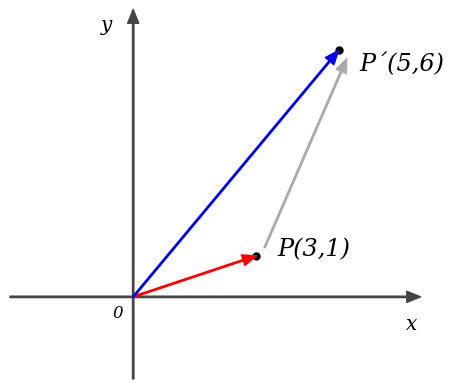

Source code (Python):
import numpy as np
from matplotlib import pyplot
from matplotlib import patches

ax = 0

def init_graph():
    global ax

    size = 10
    col = '#444444'
    
    fig = pyplot.figure()
    ax = fig.add_subplot(111)
    ax.set_aspect('equal') # アスペクト比イコール
    
    point_x = {'start': [-3, 0], 'end': [7, 0]}
    point_y = {'start': [0, -2], 'end': [0, size * 0.7]}

    ax.annotate('', xy=point_x['end'], xytext=point_x['start'],  # X軸
                arrowprops=dict(shrink=0, width=1, headwidth=8, 
                                headlength=10, connectionstyle='arc3',
                                facecolor=col, edgecolor=col)
               )
    ax.annotate('', xy=point_y['end'], xytext=point_y['start'],  # Y軸
                arrowprops=dict(shrink=0, width=1, headwidth=8, 
                                headlength=10, connectionstyle='arc3',
                                facecolor=col, edgecolor=col)
               )


    # グラフの範囲
    ax.set_xlim([-3, 7])
    ax.set_ylim([-2, size * 0.7])

    ax.axis("off") # 外枠の軸を消す
    ax.text(-0.5, -0.5, "0", fontstyle='oblique', fontname='serif', fontsize="large") # 原点０の表示
    ax.text(7 * 0.95, -0.8, "x", fontstyle='oblique', fontname='serif', fontsize="x-large") # xの表示
    ax.text(-0.8, size * 0.65, "y", fontstyle='oblique', fontname='serif', fontsize="x-large") # yの表示
    


def draw_vec(x, y, col):
    global ax
    point = {'start': [0, 0], 'end': [x, y]}
    ax.annotate('', xy=point['end'], xytext=point['start'],
                arrowprops=dict(shrink=0, width=1, headwidth=8, 
                                headlength=10, connectionstyle='arc3',
                                facecolor=col, edgecolor=col))

def draw_vec2(x0, y0, x1, y1, col):
    global ax
    point = {'start': [x0, y0], 'end': [x1, y1]}
    ax.annotate('', xy=point['end'], xytext=point['start'],
                arrowprops=dict(shrink=0, width=1, headwidth=8, 
                                headlength=10, connectionstyle='arc3',
                                facecolor=col, edgecolor=col))

def draw_line(x0, y0, x1, y1, col):
    global ax
    point = {'start': [x0, y0], 'end': [x1, y1]}
    ax.annotate('', xy=point['end'], xytext=point['start'],
            arrowprops=dict(arrowstyle='-', 
                            connectionstyle='arc3', 
                            facecolor=col, edgecolor=col))

def draw_dline(x0, y0, x1, y1, col):
    global ax
    point = {'start': [x0, y0], 'end': [x1, y1]}
    ax.annotate('', xy=point['end'], xytext=point['start'],
            arrowprops=dict(arrowstyle='-', 
                            connectionstyle='arc3', 
                            linestyle='dotted',
                            alpha=0.7,
                            facecolor=col, edgecolor=col))

def draw_text(x, y, s):
    global ax
    ax.text(x, y, s, fontstyle='oblique', fontname='serif', fontsize="x-large") 

def draw_text2(x, y, s, size):
    global ax
    ax.text(x, y, s, fontstyle='oblique', fontname='serif', fontsize=size) 


def draw_dot(x, y):
    pyplot.plot(x,y,'black',marker='.', markersize=10)


def draw_arc(x0, y0, x1, y1, col):
    global ax
    a = patches.Arc((x0, y0), x1, y1, theta1=0, theta2=60, edgecolor=col, linewidth=1)
    ax.add_patch(a)


init_graph()

# draw_vec2(0, 0.2, 5.0, 2.7, 'red')
# draw_vec2(0, 0, 5.1, 2.55, 'blue')

# draw_text(3.8, 3.2, 'P(x, y)')
# draw_text(6.5, 4.5, "P'(kx, ky)")

draw_vec(3, 1,'red')
draw_vec(5, 6,'blue')

draw_vec2(3+0.2,1+0.2,5+0.2,6-0.2,'#aaaaaa')

draw_dot(3, 1)
draw_dot(5, 6)

draw_text2(3.5, 1, "P(3,1)", 'xx-large')
draw_text2(5.5, 5.5, "P´(5,6)", 'xx-large')




pyplot.show()